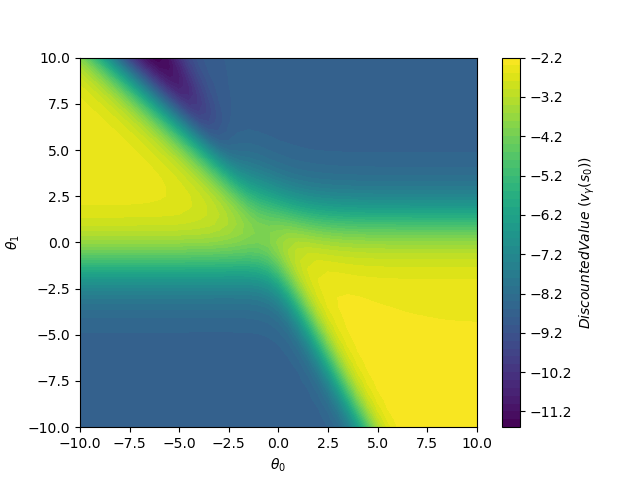

Data behind this chart, as committed beside it:
theta0, theta1, value
-10.0, -10.0, -8.784
-9.5, -10.0, -8.784
-9.0, -10.0, -8.784
-8.5, -10.0, -8.784
-8.0, -10.0, -8.784
-7.5, -10.0, -8.784
-7.0, -10.0, -8.784
-6.5, -10.0, -8.784
-6.0, -10.0, -8.784
-5.5, -10.0, -8.784
-5.0, -10.0, -8.784
-4.5, -10.0, -8.784
-4.0, -10.0, -8.784
-3.5, -10.0, -8.784
-3.0, -10.0, -8.784
-2.5, -10.0, -8.784
-2.0, -10.0, -8.784
-1.5, -10.0, -8.784
-1.0, -10.0, -8.784
-0.5, -10.0, -8.783
0.0, -10.0, -8.783
0.5, -10.0, -8.781
1.0, -10.0, -8.775
1.5, -10.0, -8.76
2.0, -10.0, -8.719
2.5, -10.0, -8.611
3.0, -10.0, -8.332
3.5, -10.0, -7.683
4.0, -10.0, -6.456
4.5, -10.0, -4.842
5.0, -10.0, -3.494
5.5, -10.0, -2.734
6.0, -10.0, -2.397
6.5, -10.0, -2.265
7.0, -10.0, -2.217
7.5, -10.0, -2.204
8.0, -10.0, -2.205
8.5, -10.0, -2.214
9.0, -10.0, -2.229
9.5, -10.0, -2.25
10.0, -10.0, -2.274
-10.0, -9.5, -8.783
-9.5, -9.5, -8.783
-9.0, -9.5, -8.783
-8.5, -9.5, -8.783
-8.0, -9.5, -8.783
-7.5, -9.5, -8.783
-7.0, -9.5, -8.783
-6.5, -9.5, -8.783
-6.0, -9.5, -8.783
-5.5, -9.5, -8.783
-5.0, -9.5, -8.783
-4.5, -9.5, -8.783
-4.0, -9.5, -8.783
-3.5, -9.5, -8.783
-3.0, -9.5, -8.783
-2.5, -9.5, -8.783
-2.0, -9.5, -8.783
-1.5, -9.5, -8.783
-1.0, -9.5, -8.783
... 1,621 more rows
